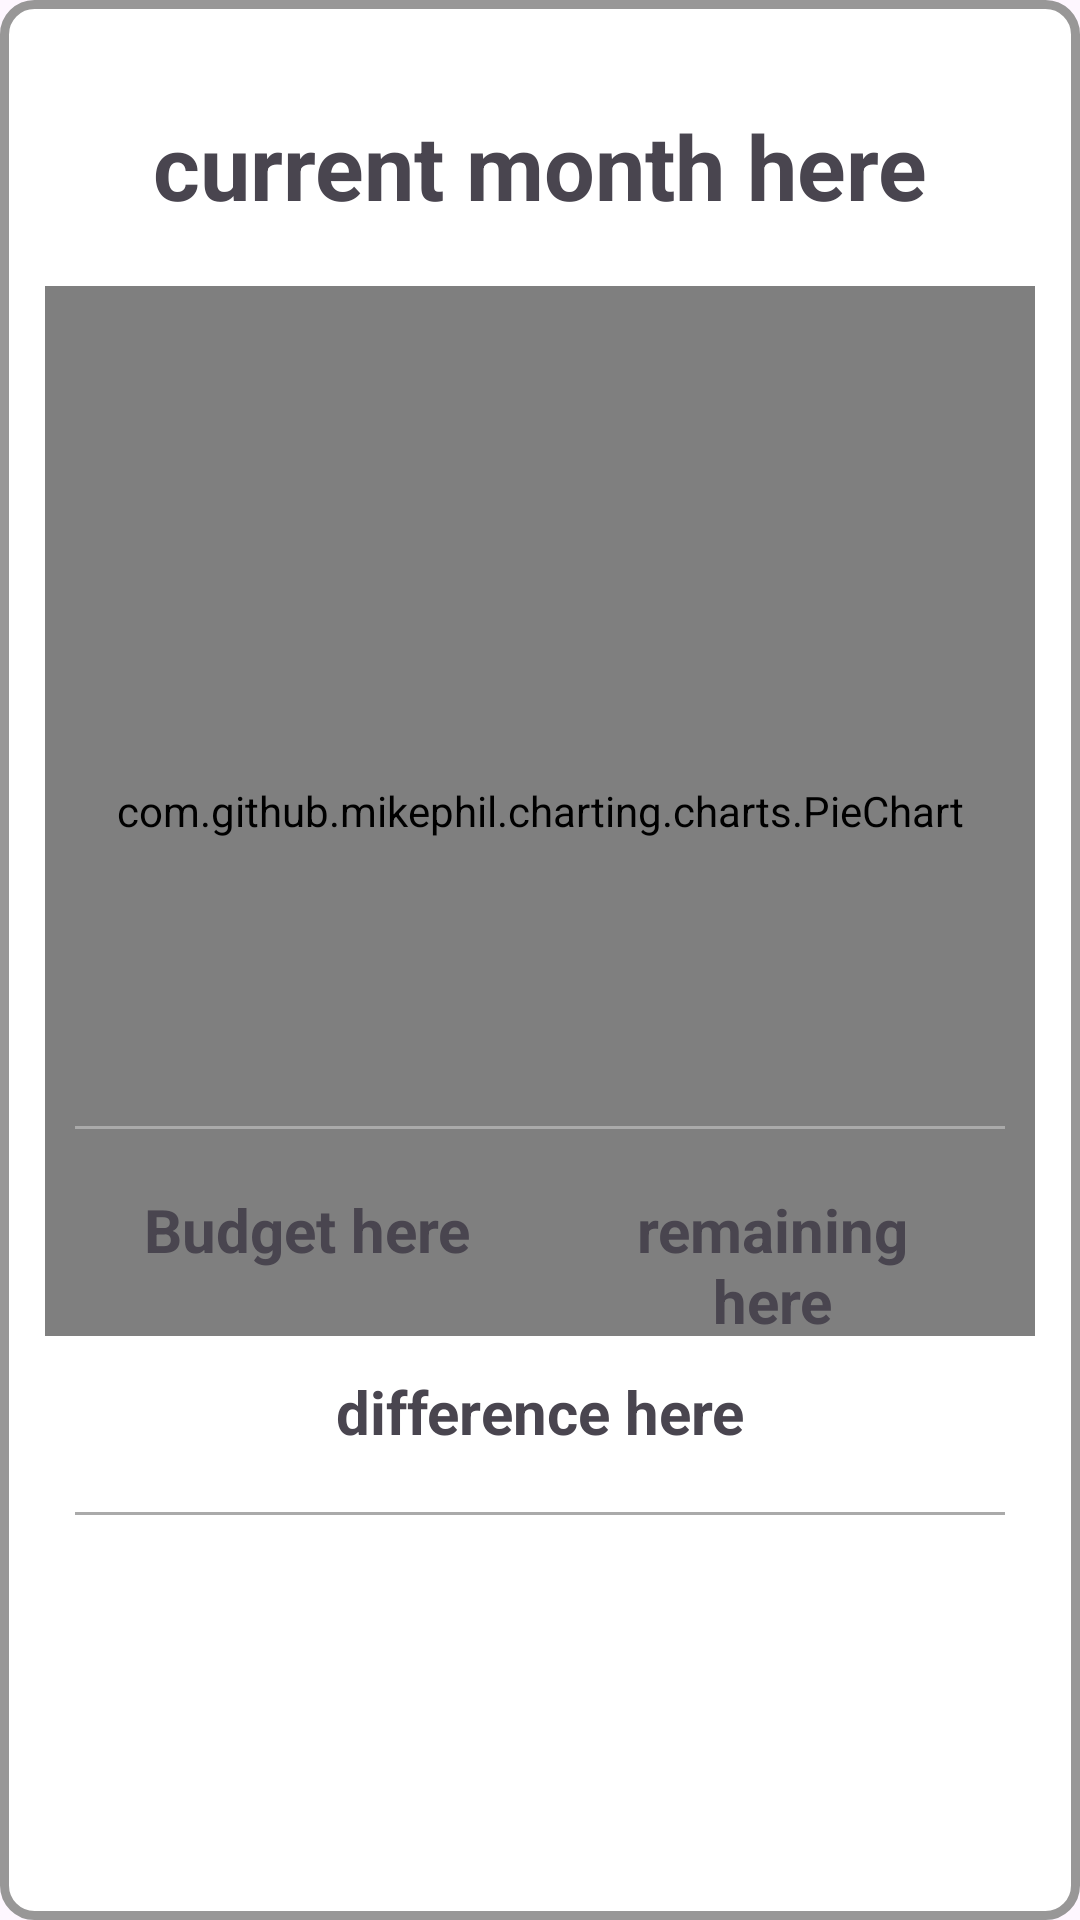

This screen was rendered from an Android layout file. Write that file and the resources it references.
<!-- AndroidManifest.xml: application theme Theme.BudgetManager -->
<!-- res/layout/popup_summary.xml -->
<?xml version="1.0" encoding="utf-8"?>
<RelativeLayout
    xmlns:android="http://schemas.android.com/apk/res/android"
    android:layout_width="match_parent"
    android:layout_height="match_parent"
    android:background="@drawable/popup_background"
    xmlns:app="http://schemas.android.com/apk/res-auto">

    <TextView
        android:id="@+id/header_summary"
        android:layout_width="match_parent"
        android:layout_height="wrap_content"
        android:gravity="center"
        android:text="@string/header_home"
        android:layout_marginTop="20dp"
        android:layout_marginBottom="20dp"
        android:textStyle="bold"
        android:textSize="30dp"/>

    <ScrollView xmlns:android="http://schemas.android.com/apk/res/android"
        android:layout_width="match_parent"
        android:layout_height="match_parent"
        android:layout_below="@+id/header_summary"
        android:fillViewport="true">

        <RelativeLayout
            android:layout_width="match_parent"
            android:layout_height="match_parent"
            xmlns:android="http://schemas.android.com/apk/res/android"
            android:nestedScrollingEnabled="false">

            
            <com.github.mikephil.charting.charts.PieChart
                android:layout_width="match_parent"
                android:layout_height="350dp"
                android:id="@+id/chart_summary">

            </com.github.mikephil.charting.charts.PieChart>

            <View
                android:layout_width="match_parent"
                android:id="@+id/summary_divider_one"
                android:layout_height="1dp"
                android:background="@android:color/darker_gray"
                android:layout_marginTop="280dp"
                android:layout_marginLeft="10dp"
                android:layout_marginRight="10dp" />

            

            <LinearLayout
                android:layout_width="match_parent"
                android:layout_height="wrap_content"
                android:id="@+id/summary_budgetView"
                android:layout_below="@+id/summary_divider_one"
                android:layout_marginTop="20dp">

                <TextView
                    android:layout_width="0dp"
                    android:layout_height="wrap_content"
                    android:id="@+id/summary_budget"
                    android:layout_weight="0.5"
                    android:layout_marginLeft="20dp"
                    android:layout_marginRight="10dp"
                    android:gravity="center"
                    android:text="Budget here"
                    android:textSize="20dp"
                    android:textStyle="bold"/>

                <TextView
                    android:layout_width="0dp"
                    android:layout_height="wrap_content"
                    android:id="@+id/summary_remaining"
                    android:layout_weight="0.5"
                    android:layout_marginLeft="10dp"
                    android:layout_marginRight="20dp"
                    android:gravity="center"
                    android:text="remaining here"
                    android:textSize="20dp"
                    android:textStyle="bold"/>

            </LinearLayout>

            <TextView
                android:layout_width="match_parent"
                android:layout_height="wrap_content"
                android:id="@+id/summary_difference"
                android:layout_below="@+id/summary_budgetView"
                android:layout_marginTop="10dp"
                android:layout_marginLeft="20dp"
                android:layout_marginRight="20dp"
                android:text="difference here"
                android:gravity="center"
                android:textSize="20dp"
                android:textStyle="bold"/>

            <View
                android:layout_width="match_parent"
                android:id="@+id/summary_divider_two"
                android:layout_height="1dp"
                android:background="@android:color/darker_gray"
                android:layout_below="@id/summary_difference"
                android:layout_marginTop="20dp"
                android:layout_marginLeft="10dp"
                android:layout_marginRight="10dp" />

            

            <ListView
                android:layout_width="match_parent"
                android:layout_height="wrap_content"
                android:layout_marginRight="10dp"
                android:layout_marginLeft="10dp"
                android:id="@+id/list_summary"
                android:layout_below="@+id/summary_divider_two"
                android:layout_marginTop="10dp"/>

        </RelativeLayout>

    </ScrollView>

</RelativeLayout>
<!-- resources referenced by this layout -->
<resources>
  <!-- drawable popup_background (drawable) -->
  <?xml version="1.0" encoding="utf-8"?>
  <shape xmlns:android="http://schemas.android.com/apk/res/android" >
      <solid android:color="@color/white" />
  
      <stroke
          android:width="3dp"
          android:color="@color/lightgray"/>
  
      <padding
          android:bottom="15dp"
          android:left="15dp"
          android:right="15dp"
          android:top="15dp" />
  
      <corners android:radius="10dp" />
  
  </shape>
  <string name="header_home">current month here</string>
  <style name="Theme.BudgetManager" parent="Base.Theme.BudgetManager" />
  <color name="white">#FFFFFFFF</color>
  <color name="lightgray">#989797</color>
  <style name="Base.Theme.BudgetManager" parent="Theme.Material3.Light.NoActionBar">
          <item name="android:statusBarColor">@color/lightgreen</item>
          <item name="android:windowLightStatusBar">true</item>
          
          
      </style>
  <color name="lightgreen">#8BC34A</color>
</resources>
